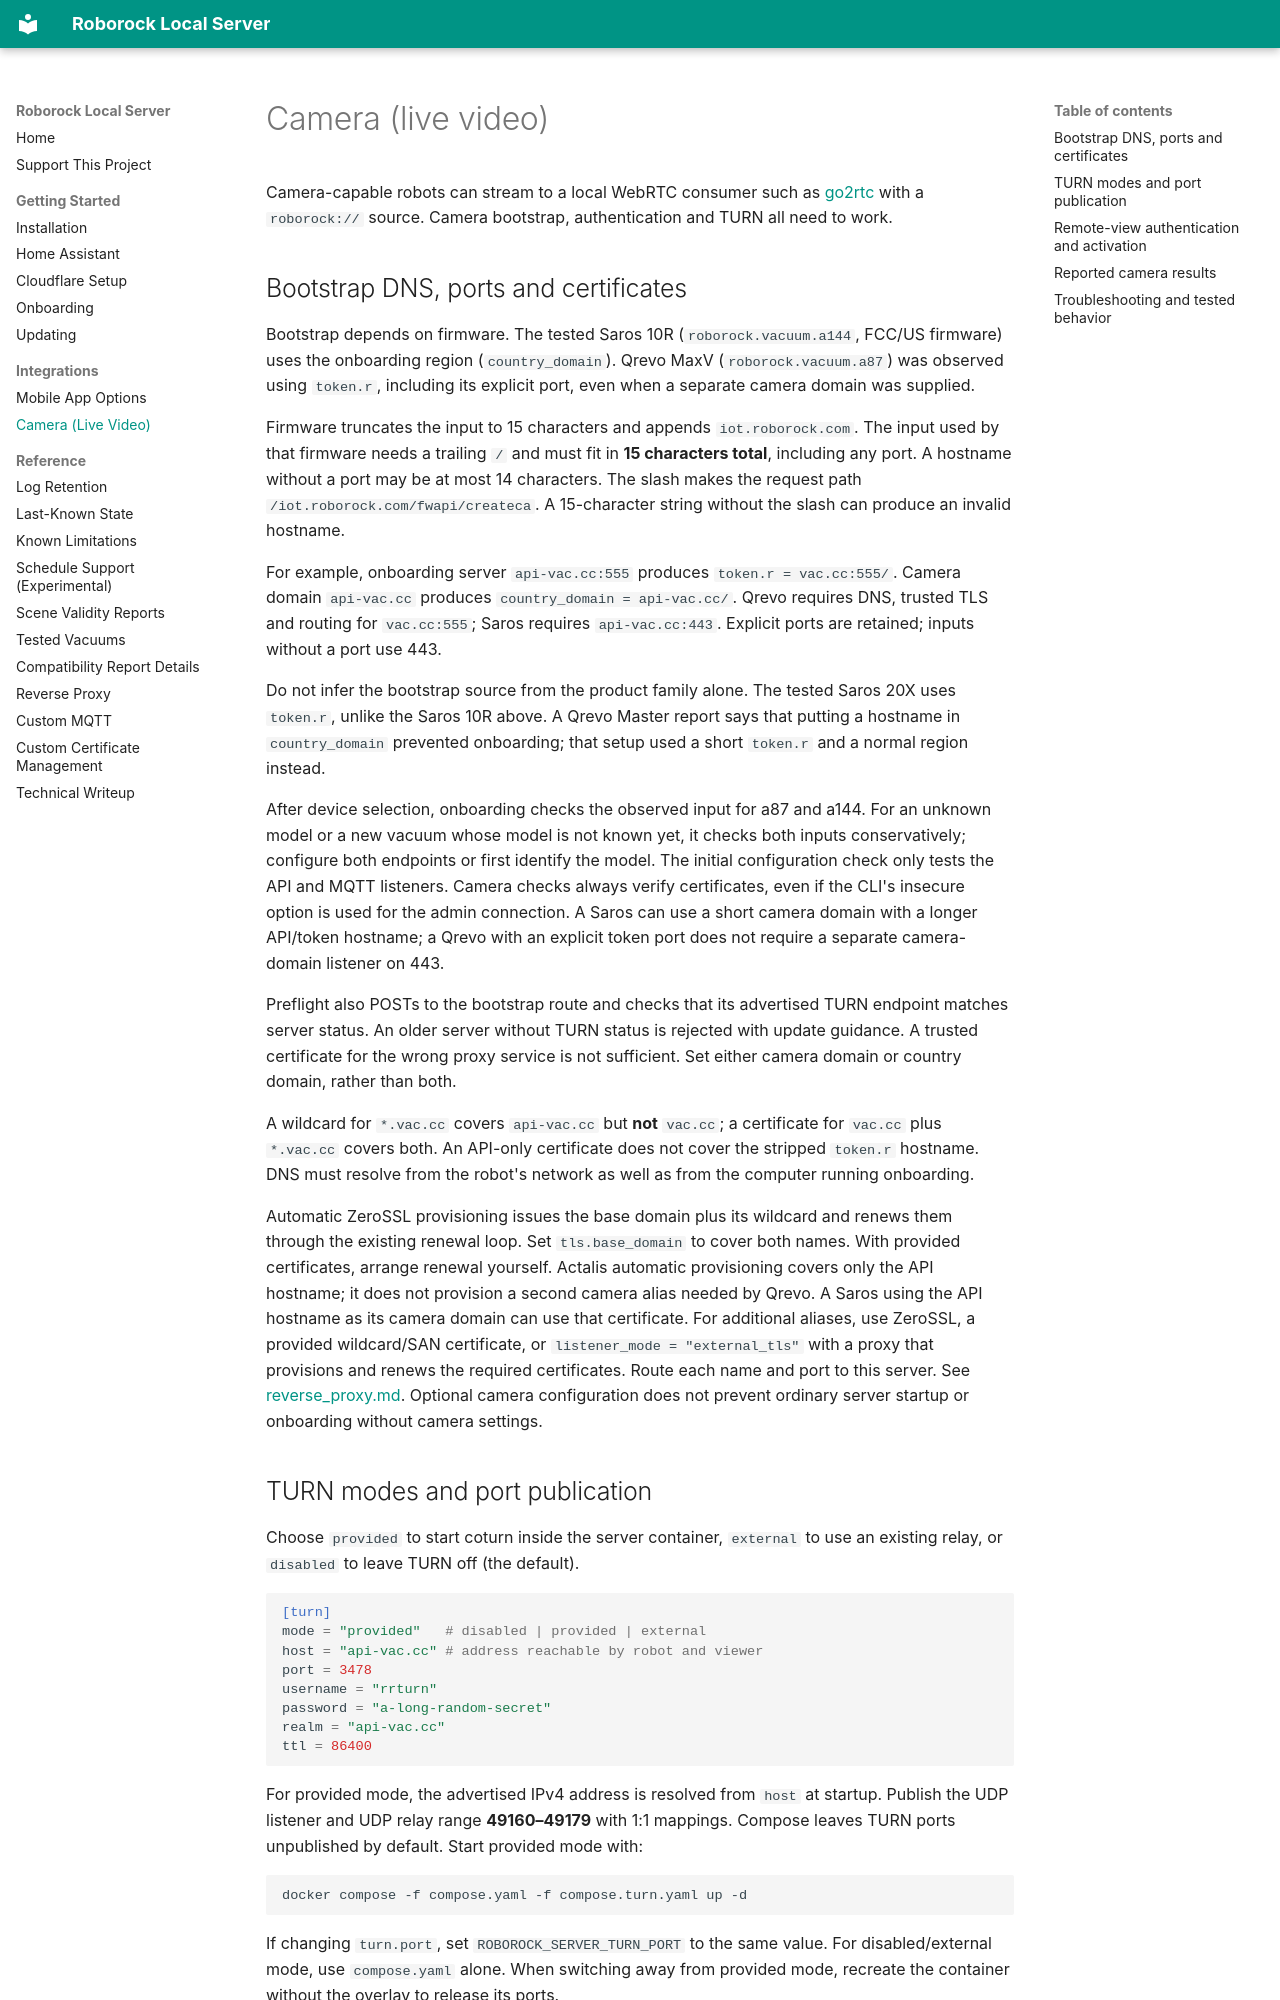

repository: Python-roborock/local_roborock_server · page: camera/index.html · generator: mkdocs

# Camera (live video)

Camera-capable robots can stream to a local WebRTC consumer such as
[go2rtc](https://github.com/AlexxIT/go2rtc) with a `roborock://` source.
Camera bootstrap, authentication and TURN all need to work.

## Bootstrap DNS, ports and certificates

Bootstrap depends on firmware. The tested Saros 10R (`roborock.vacuum.a144`,
FCC/US firmware) uses the onboarding region (`country_domain`). Qrevo MaxV
(`roborock.vacuum.a87`) was observed using `token.r`, including its explicit
port, even when a separate camera domain was supplied.

Firmware truncates the input to 15 characters and appends `iot.roborock.com`.
The input used by that firmware needs a trailing `/` and must fit in **15 characters total**,
including any port. A hostname without a port may be at most 14 characters.
The slash makes the request path `/iot.roborock.com/fwapi/createca`.
A 15-character string without the slash can produce an invalid hostname.

For example, onboarding server `api-vac.cc:555` produces `token.r = vac.cc:555/`.
Camera domain `api-vac.cc` produces `country_domain = api-vac.cc/`.
Qrevo requires DNS, trusted TLS and routing for `vac.cc:555`; Saros requires
`api-vac.cc:443`. Explicit ports are retained; inputs without a port use 443.

Do not infer the bootstrap source from the product family alone. The tested
Saros 20X uses `token.r`, unlike the Saros 10R above. A Qrevo Master report says
that putting a hostname in `country_domain` prevented onboarding; that setup used
a short `token.r` and a normal region instead.

After device selection, onboarding checks the observed input for a87 and a144.
For an unknown model or a new vacuum whose model is not known yet, it checks
both inputs conservatively; configure both endpoints or first identify the model.
The initial configuration check only tests the API and MQTT listeners. Camera
checks always verify certificates, even if the CLI's insecure option is used
for the admin connection. A Saros can use a short camera domain with a longer
API/token hostname; a Qrevo with an explicit token port does not require a
separate camera-domain listener on 443.

Preflight also POSTs to the bootstrap route and checks that its advertised TURN
endpoint matches server status. An older server without TURN status is rejected
with update guidance. A trusted certificate for the wrong proxy service is not
sufficient. Set either camera domain or country domain, rather than both.

A wildcard for `*.vac.cc` covers `api-vac.cc` but **not** `vac.cc`; a certificate
for `vac.cc` plus `*.vac.cc` covers both. An API-only certificate does not cover
the stripped `token.r` hostname. DNS must resolve from the robot's network as
well as from the computer running onboarding.

Automatic ZeroSSL provisioning issues the base domain plus its wildcard and
renews them through the existing renewal loop. Set `tls.base_domain` to cover
both names. With provided certificates, arrange renewal yourself. Actalis
automatic provisioning covers only the API hostname; it does not provision a
second camera alias needed by Qrevo. A Saros using the API hostname as its
camera domain can use that certificate. For additional aliases, use ZeroSSL,
a provided wildcard/SAN certificate, or
`listener_mode = "external_tls"` with a proxy that provisions and renews the
required certificates. Route each name and port to this server. See
[reverse_proxy.md](reverse_proxy.md). Optional camera configuration does not
prevent ordinary server startup or onboarding without camera settings.
